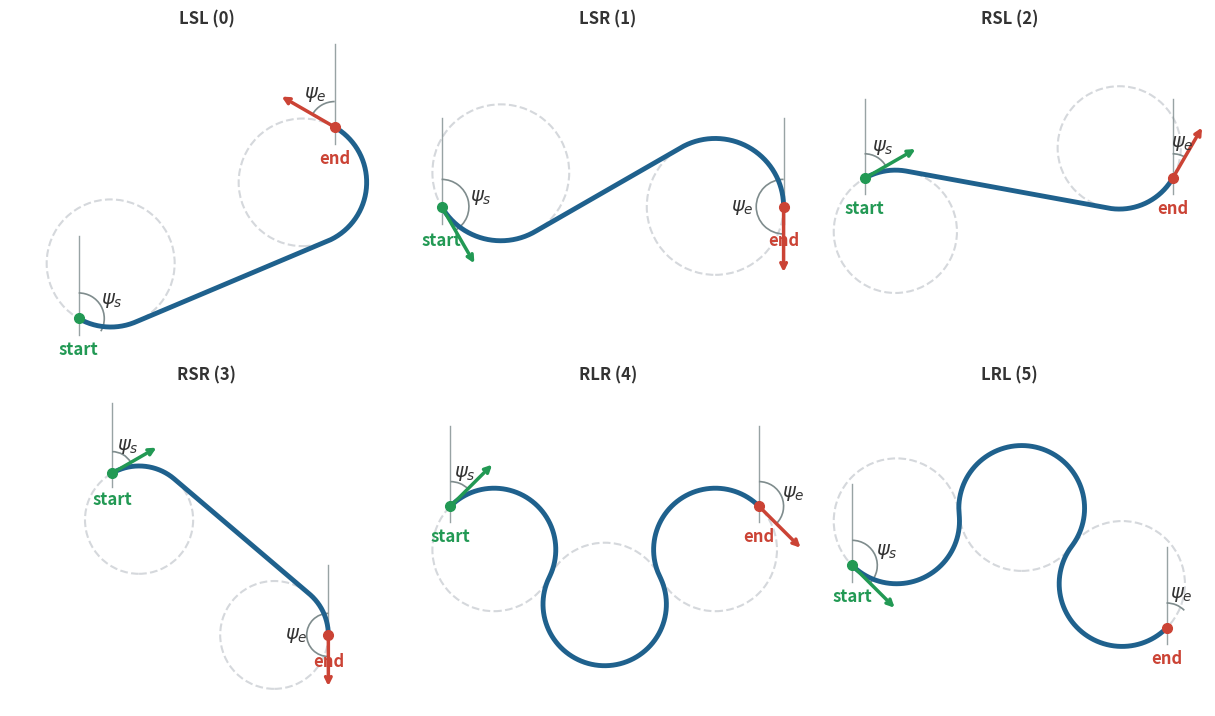

Source code (Python):
import math
import numpy as np
import matplotlib
import matplotlib.pyplot as plt


# ================= 定义路径片段类型 =================
L_SEG = 1  # 左转圆弧
S_SEG = 2  # 直线
R_SEG = 3  # 右转圆弧

# 6种可能的 Dubins 曲线类型
DIRDATA = [
    [L_SEG, S_SEG, L_SEG],  # 0: LSL
    [L_SEG, S_SEG, R_SEG],  # 1: LSR
    [R_SEG, S_SEG, L_SEG],  # 2: RSL
    [R_SEG, S_SEG, R_SEG],  # 3: RSR
    [R_SEG, L_SEG, R_SEG],  # 4: RLR
    [L_SEG, R_SEG, L_SEG]   # 5: LRL
]

# ================= 核心求解算子 =================
# 基于 Shkel and Lumelsky (2001) 分类法的 6 种曲线求解器
def dubins_LSL(alpha, beta, d):
    tmp0 = d + math.sin(alpha) - math.sin(beta)
    p_squared = 2 + (d * d) - (2 * math.cos(alpha - beta)) + (2 * d * (math.sin(alpha) - math.sin(beta)))
    if p_squared < 0: return None
    tmp1 = math.atan2((math.cos(beta) - math.cos(alpha)), tmp0)
    t = (-alpha + tmp1) % (2 * math.pi)
    p = math.sqrt(p_squared)
    q = (beta - tmp1) % (2 * math.pi)
    return [t, p, q]

def dubins_LSR(alpha, beta, d):
    p_squared = -2 + (d * d) + (2 * math.cos(alpha - beta)) + (2 * d * (math.sin(alpha) + math.sin(beta)))
    if p_squared < 0: return None
    p = math.sqrt(p_squared)
    tmp2 = math.atan2((-math.cos(alpha) - math.cos(beta)), (d + math.sin(alpha) + math.sin(beta))) - math.atan2(-2.0, p)
    t = (-alpha + tmp2) % (2 * math.pi)
    q = (-beta % (2 * math.pi) + tmp2) % (2 * math.pi)
    return [t, p, q]

def dubins_RSL(alpha, beta, d):
    p_squared = (d * d) - 2 + (2 * math.cos(alpha - beta)) - (2 * d * (math.sin(alpha) + math.sin(beta)))
    if p_squared < 0: return None
    p = math.sqrt(p_squared)
    tmp2 = math.atan2((math.cos(alpha) + math.cos(beta)), (d - math.sin(alpha) - math.sin(beta))) - math.atan2(2.0, p)
    t = (alpha - tmp2) % (2 * math.pi)
    q = (beta - tmp2) % (2 * math.pi)
    return [t, p, q]

def dubins_RSR(alpha, beta, d):
    tmp0 = d - math.sin(alpha) + math.sin(beta)
    p_squared = 2 + (d * d) - (2 * math.cos(alpha - beta)) + (2 * d * (math.sin(beta) - math.sin(alpha)))
    if p_squared < 0: return None
    tmp1 = math.atan2((math.cos(alpha) - math.cos(beta)), tmp0)
    t = (alpha - tmp1) % (2 * math.pi)
    p = math.sqrt(p_squared)
    q = (-beta + tmp1) % (2 * math.pi)
    return [t, p, q]

def dubins_RLR(alpha, beta, d):
    tmp_rlr = (6.0 - d * d + 2 * math.cos(alpha - beta) + 2 * d * (math.sin(alpha) - math.sin(beta))) / 8.0
    if abs(tmp_rlr) > 1.0: return None
    p = (2 * math.pi - math.acos(tmp_rlr)) % (2 * math.pi)
    t = (alpha - math.atan2(math.cos(alpha) - math.cos(beta), d - math.sin(alpha) + math.sin(beta)) + (p / 2) % (2 * math.pi)) % (2 * math.pi)
    q = (alpha - beta - t + p % (2 * math.pi)) % (2 * math.pi)
    return [t, p, q]

def dubins_LRL(alpha, beta, d):
    tmp_lrl = (6.0 - d * d + 2 * math.cos(alpha - beta) + 2 * d * (-math.sin(alpha) + math.sin(beta))) / 8.0
    if abs(tmp_lrl) > 1.0: return None
    p = (2 * math.pi - math.acos(tmp_lrl)) % (2 * math.pi)
    t = (-alpha - math.atan2(math.cos(alpha) - math.cos(beta), d + math.sin(alpha) - math.sin(beta)) + p / 2) % (2 * math.pi)
    q = (beta % (2 * math.pi) - alpha - t + p % (2 * math.pi)) % (2 * math.pi)
    return [t, p, q]

# ================= Dubins 核心逻辑 =================
def dubins_core(p1, p2, r):
    """
    计算最短的 Dubins 曲线参数
    返回字典 param 包含最优路径类型、三段归一化长度等
    """
    param = {
        'p_init': p1,
        'seg_param': [0.0, 0.0, 0.0],
        'r': r,
        'type': -1,
        'flag': 0
    }
    
    if r <= 0:
        param['flag'] = -1
        return param
        
    dx = p2[0] - p1[0]
    dy = p2[1] - p1[1]
    D = math.sqrt(dx**2 + dy**2)
    d = D / r  # 距离归一化
    
    theta = math.atan2(dy, dx) % (2 * math.pi)
    alpha = (p1[2] - theta) % (2 * math.pi)
    beta = (p2[2] - theta) % (2 * math.pi)
    
    best_word = -1
    best_cost = -1
    
    # 将6种求解器放入列表遍历
    solvers = [dubins_LSL, dubins_LSR, dubins_RSL, dubins_RSR, dubins_RLR, dubins_LRL]
    
    for i, solver in enumerate(solvers):
        res = solver(alpha, beta, d)
        if res is not None:
            cost = sum(res)
            if best_cost == -1 or cost < best_cost:
                best_word = i
                best_cost = cost
                param['seg_param'] = res
                param['type'] = i
                
    if best_word == -1:
        param['flag'] = -2  # NO PATH
        
    return param

def dubins_segment(seg_param, seg_init, seg_type):
    """基础运动学计算：根据圆弧/直线类型推演下一步坐标"""
    seg_end = [0.0, 0.0, 0.0]
    if seg_type == L_SEG:
        seg_end[0] = seg_init[0] + math.sin(seg_init[2] + seg_param) - math.sin(seg_init[2])
        seg_end[1] = seg_init[1] - math.cos(seg_init[2] + seg_param) + math.cos(seg_init[2])
        seg_end[2] = seg_init[2] + seg_param
    elif seg_type == R_SEG:
        seg_end[0] = seg_init[0] - math.sin(seg_init[2] - seg_param) + math.sin(seg_init[2])
        seg_end[1] = seg_init[1] + math.cos(seg_init[2] - seg_param) - math.cos(seg_init[2])
        seg_end[2] = seg_init[2] - seg_param
    elif seg_type == S_SEG:
        seg_end[0] = seg_init[0] + math.cos(seg_init[2]) * seg_param
        seg_end[1] = seg_init[1] + math.sin(seg_init[2]) * seg_param
        seg_end[2] = seg_init[2]
    return seg_end

def dubins_path_sample(param, t):
    """提取特定距离 t 处的坐标"""
    if t < 0 or t >= sum(param['seg_param']) * param['r'] or param['flag'] < 0:
        return None
        
    tprime = t / param['r']  # 归一化距离
    p_init = [0.0, 0.0, param['p_init'][2]]
    
    types = DIRDATA[param['type']]
    p1 = param['seg_param'][0]
    p2 = param['seg_param'][1]
    
    mid_pt1 = dubins_segment(p1, p_init, types[0])
    mid_pt2 = dubins_segment(p2, mid_pt1, types[1])
    
    if tprime < p1:
        end_pt = dubins_segment(tprime, p_init, types[0])
    elif tprime < (p1 + p2):
        end_pt = dubins_segment(tprime - p1, mid_pt1, types[1])
    else:
        end_pt = dubins_segment(tprime - p1 - p2, mid_pt2, types[2])
        
    # 逆变换：缩放回真实半径，平移回原起点
    end_pt[0] = end_pt[0] * param['r'] + param['p_init'][0]
    end_pt[1] = end_pt[1] * param['r'] + param['p_init'][1]
    end_pt[2] = end_pt[2] % (2 * math.pi)
    return end_pt

def dubins_curve(p1, p2, r, stepsize=0.0):
    """
    生成两点之间的 Dubins 航迹
    输入: p1/p2 (x, y, theta), r (转弯半径), stepsize (采样步长)
    返回: 离散航迹点列表 [x, y, theta], 航迹总长度
    """
    param = dubins_core(p1, p2, r)
    if param['flag'] < 0:
        return None, float('inf')
        
    total_length = sum(param['seg_param']) * param['r']
    
    # 如果没指定步长，自动用总长除以 1000 作为步长
    if stepsize <= 0:
        stepsize = total_length / 1000.0
        
    path = []
    x = 0.0
    while x <= total_length:
        pt = dubins_path_sample(param, x)
        if pt:
            path.append(pt)
        x += stepsize
        
    # 补齐终点
    path.append(p2)
    return np.array(path), total_length

# ================= 独立测试代码 =================
# ================= 6种类型示意图（完美位姿精调版） =================
if __name__ == "__main__":
    import matplotlib.pyplot as plt
    import matplotlib.patches as patches
    import math
    import numpy as np
    
    def force_dubins_type(p1, p2, r, target_type):
        """强制计算特定类型的 Dubins 曲线"""
        dx = p2[0] - p1[0]
        dy = p2[1] - p1[1]
        D = math.sqrt(dx**2 + dy**2)
        d = D / r
        
        theta = math.atan2(dy, dx) % (2 * math.pi)
        alpha = (p1[2] - theta) % (2 * math.pi)
        beta = (p2[2] - theta) % (2 * math.pi)
        
        solvers = [dubins_LSL, dubins_LSR, dubins_RSL, dubins_RSR, dubins_RLR, dubins_LRL]
        res = solvers[target_type](alpha, beta, d)
        
        if res is None:
            return None, float('inf'), None
            
        param = {
            'p_init': p1,
            'seg_param': res,
            'r': r,
            'type': target_type,
            'flag': 0
        }
        
        total_length = sum(res) * r
        stepsize = total_length / 500.0
        
        path = []
        x = 0.0
        while x <= total_length:
            pt = dubins_path_sample(param, x)
            if pt: path.append(pt)
            x += stepsize
        path.append(p2)
        return np.array(path), total_length, param

    # 准备画布: 2行3列
    fig, axs = plt.subplots(2, 3, figsize=(12, 7), constrained_layout=True)
    
    type_names = ["LSL (0)", "LSR (1)", "RSL (2)", "RSR (3)", "RLR (4)", "LRL (5)"]
    R_min = 1.0 
    
    # --- 核心修改：为每种类型单独定制最完美的起终点位姿 [x, y, theta] ---
    # 目的：避免绕大圈，让首尾转弯圆弧的角度都保持较小，曲线更自然
    custom_poses = [
        # 0: LSL - 起点偏右下，左转向左上直线，再左转朝上
        ([0.0, 0.0, math.radians(-30)], [4.0, 3.0, math.radians(150)]),
        
        # 1: LSR - 起点朝右下，左转拉平，直线，右转朝右下
        ([0.0, 0.0, math.radians(-60)], [5.0, 0.0, math.radians(-90)]),
        
        # 2: RSL - 起点朝右上，右转拉平，直线，左转朝右上
        ([0.0, 0.0, math.radians(30)],  [5.0, 0.0, math.radians(60)]),
        
        # 3: RSR - 与LSL镜像对称
        ([0.0, 0.0, math.radians(30)],  [4.0, -3.0, math.radians(-90)]),
        
        # 4: RLR - 三圆相切，必须距离近
        ([0.0, 0.0, math.radians(45)],  [5.0, 0.0, math.radians(-45)]),
        
        # 5: LRL - 三圆相切，与RLR镜像
        ([0.0, 0.0, math.radians(-45)], [5.0, -1.0, math.radians(45)])
    ]
    
    # 科研配色方案
    color_path = '#1F618D'   
    color_start = '#229954'  
    color_end = '#CB4335'    
    color_circle = '#D5D8DC' 
    color_ref = '#7F8C8D'    
    
    for i in range(6):
        row = i // 3
        col = i % 3
        ax = axs[row, col]
        
        start_p, end_p = custom_poses[i]
        path, length, param = force_dubins_type(start_p, end_p, R_min, i)
        
        if path is not None and param is not None:
            # 计算圆心
            types = DIRDATA[param['type']]
            p_init_norm = [0.0, 0.0, param['p_init'][2]]
            seg_p1 = param['seg_param'][0]
            seg_p2 = param['seg_param'][1]
            
            pose1_norm = dubins_segment(seg_p1, p_init_norm, types[0])
            pose2_norm = dubins_segment(seg_p2, pose1_norm, types[1])
            
            def get_real_pose(norm_pose, param):
                return [
                    norm_pose[0] * param['r'] + param['p_init'][0],
                    norm_pose[1] * param['r'] + param['p_init'][1],
                    norm_pose[2] % (2 * math.pi)
                ]
                
            pose0 = param['p_init']
            pose1 = get_real_pose(pose1_norm, param)
            pose2 = get_real_pose(pose2_norm, param)
            
            def get_center(pose, turn_type, r):
                if turn_type == L_SEG:
                    return (pose[0] - r * math.sin(pose[2]), pose[1] + r * math.cos(pose[2]))
                elif turn_type == R_SEG:
                    return (pose[0] + r * math.sin(pose[2]), pose[1] - r * math.cos(pose[2]))
                return None

            centers = []
            if types[0] in [L_SEG, R_SEG]: centers.append(get_center(pose0, types[0], R_min))
            if types[1] in [L_SEG, R_SEG]: centers.append(get_center(pose1, types[1], R_min))
            if types[2] in [L_SEG, R_SEG]: centers.append(get_center(pose2, types[2], R_min))
            
            # 绘制虚线圆
            for c in centers:
                if c:
                    circle = patches.Circle(c, R_min, color=color_circle, fill=False, linestyle='--', linewidth=1.5, zorder=1)
                    ax.add_patch(circle)

            # 绘制实际轨迹
            ax.plot(path[:, 0], path[:, 1], color=color_path, linestyle='-', linewidth=3.5, zorder=3)
            
            # 绘制起终点方向箭头、参考线和详细标注
            arrow_len = 1.0
            ref_len = 1.3
            
            points_info = [
                (start_p, 'start', r'$\psi_s$', color_start),
                (end_p, 'end', r'$\psi_e$', color_end)
            ]
            
            for p, label_text, angle_text, color in points_info:
                # 垂直正北基准线
                ax.plot([p[0], p[0]], [p[1] - ref_len*0.2, p[1] + ref_len], color=color_ref, linestyle='-', linewidth=1, alpha=0.8, zorder=2)
                
                # 飞机朝向矢量箭头
                ax.annotate('', xy=(p[0] + arrow_len*math.cos(p[2]), p[1] + arrow_len*math.sin(p[2])), 
                            xytext=(p[0], p[1]), 
                            arrowprops=dict(arrowstyle="->", color=color, lw=2.5), zorder=4)
                
                # 绘制角度圆弧
                theta_deg = math.degrees(p[2]) % 360
                t1, t2 = sorted([90, theta_deg])
                # 处理跨越 360度/0度 的显示逻辑
                if t2 - t1 > 180:
                    t1, t2 = t2, t1 + 360
                    
                arc = patches.Arc((p[0], p[1]), 0.8, 0.8, theta1=t1, theta2=t2, color=color_ref, linewidth=1.2, zorder=2)
                ax.add_patch(arc)
                
                # 标注角度符号
                mid_angle = math.radians((t1 + t2) / 2)
                ax.text(p[0] + 0.6 * math.cos(mid_angle), p[1] + 0.6 * math.sin(mid_angle), 
                        angle_text, fontsize=14, color='#333333', ha='center', va='center', zorder=5)
                
                # 标注 start/end
                ax.text(p[0], p[1] - 0.5, label_text, fontsize=12, color=color, fontweight='bold', ha='center', va='center', zorder=5)
                ax.plot(p[0], p[1], 'o', color=color, markersize=7, zorder=5)

            ax.set_title(type_names[i], pad=4, color='#333333', fontsize=12, fontweight='bold')
            ax.axis('equal')
            ax.axis('off')
            ax.margins(0.06) # 增加边距，防止字被切掉
        else:
            ax.set_title(type_names[i], pad=4, color='#333333', fontsize=12, fontweight='bold')
            ax.axis('off')

    fig.set_constrained_layout_pads(w_pad=0.02, h_pad=0.02, wspace=0.02, hspace=0.02)
    plt.show()
